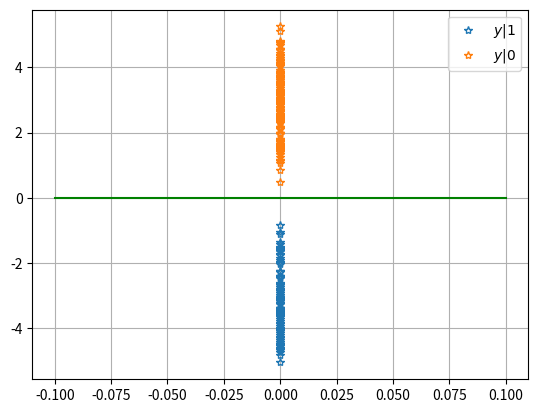

This figure's Python source: (Note: this script raises an exception after producing the figure.)
import numpy as np
import scipy.special as sp
import matplotlib.pyplot as plt

#if using termux
#import subprocess
#import shlex
#end if

samples = 250
X = np.random.binomial(1, 0.5, samples)*2-1
N = np.random.normal(0, 1,samples)
A_db = 5
A = 10**(0.1*A_db)
Y = A*X + N

x0 = np.extract(X==1, X)
x1 = np.extract(X==-1, X)
n0 = np.extract(X==1, N)
n1 = np.extract(X==-1, N)
y0 = A*x0 + n0
y1 = A*x1 + n1
plt.plot(np.zeros(y1.shape[0]), y1,'*', mfc='none')
plt.plot(np.zeros(y0.shape[0]), y0, '*', mfc='none')

plt.plot(np.linspace(-0.1,0.1,10) ,np.zeros(10), color="green")
plt.grid()
plt.legend(["$y|1$","$y|0$"])

plt.savefig('../../figs/bpsk_scatter.pdf')
plt.savefig('../../figs/bpsk_scatter.png')

#if using termux
#subprocess.run(shlex.split("termux-open ../../figs/chapter3/bpsk_scatter.pdf"))
#else
plt.show() #opening the plot window
